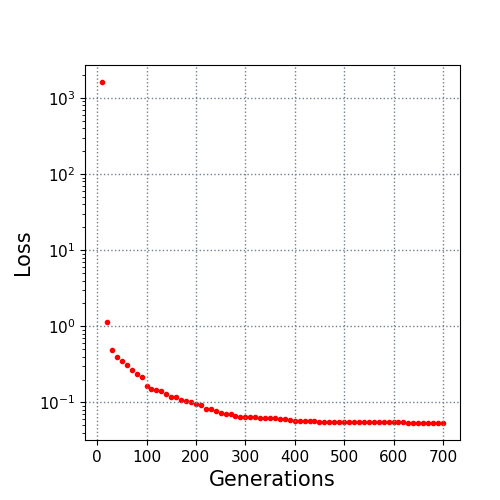

The file beside this chart, header and first rows:
10.0, 1618.937543
20.0, 1.14
30.0, 0.494
40.0, 0.3997
50.0, 0.347
60.0, 0.3126
70.0, 0.2688
80.0, 0.2352
90.0, 0.2159
100.0, 0.1641
110.0, 0.1515
120.0, 0.1452
130.0, 0.1403
140.0, 0.1306
150.0, 0.1198
160.0, 0.1173
170.0, 0.1082
180.0, 0.1038
190.0, 0.1013
200.0, 0.09682
210.0, 0.09355
220.0, 0.08224
230.0, 0.08216
240.0, 0.07691
250.0, 0.07229
260.0, 0.07057
270.0, 0.07025
280.0, 0.06695
290.0, 0.06488
300.0, 0.06488
310.0, 0.06459
320.0, 0.0636
330.0, 0.063
340.0, 0.06298
350.0, 0.06253
360.0, 0.06164
370.0, 0.06161
380.0, 0.06099
390.0, 0.05974
400.0, 0.05789
410.0, 0.05788
420.0, 0.05738
430.0, 0.05731
440.0, 0.05695
450.0, 0.05628
460.0, 0.05611
470.0, 0.05611
480.0, 0.05597
490.0, 0.05597
500.0, 0.05563
510.0, 0.05549
520.0, 0.05544
530.0, 0.05538
540.0, 0.05538
550.0, 0.05535
560.0, 0.05535
570.0, 0.05535
580.0, 0.05529
590.0, 0.05529
600.0, 0.05529
610.0, 0.05528
... 9 more rows
